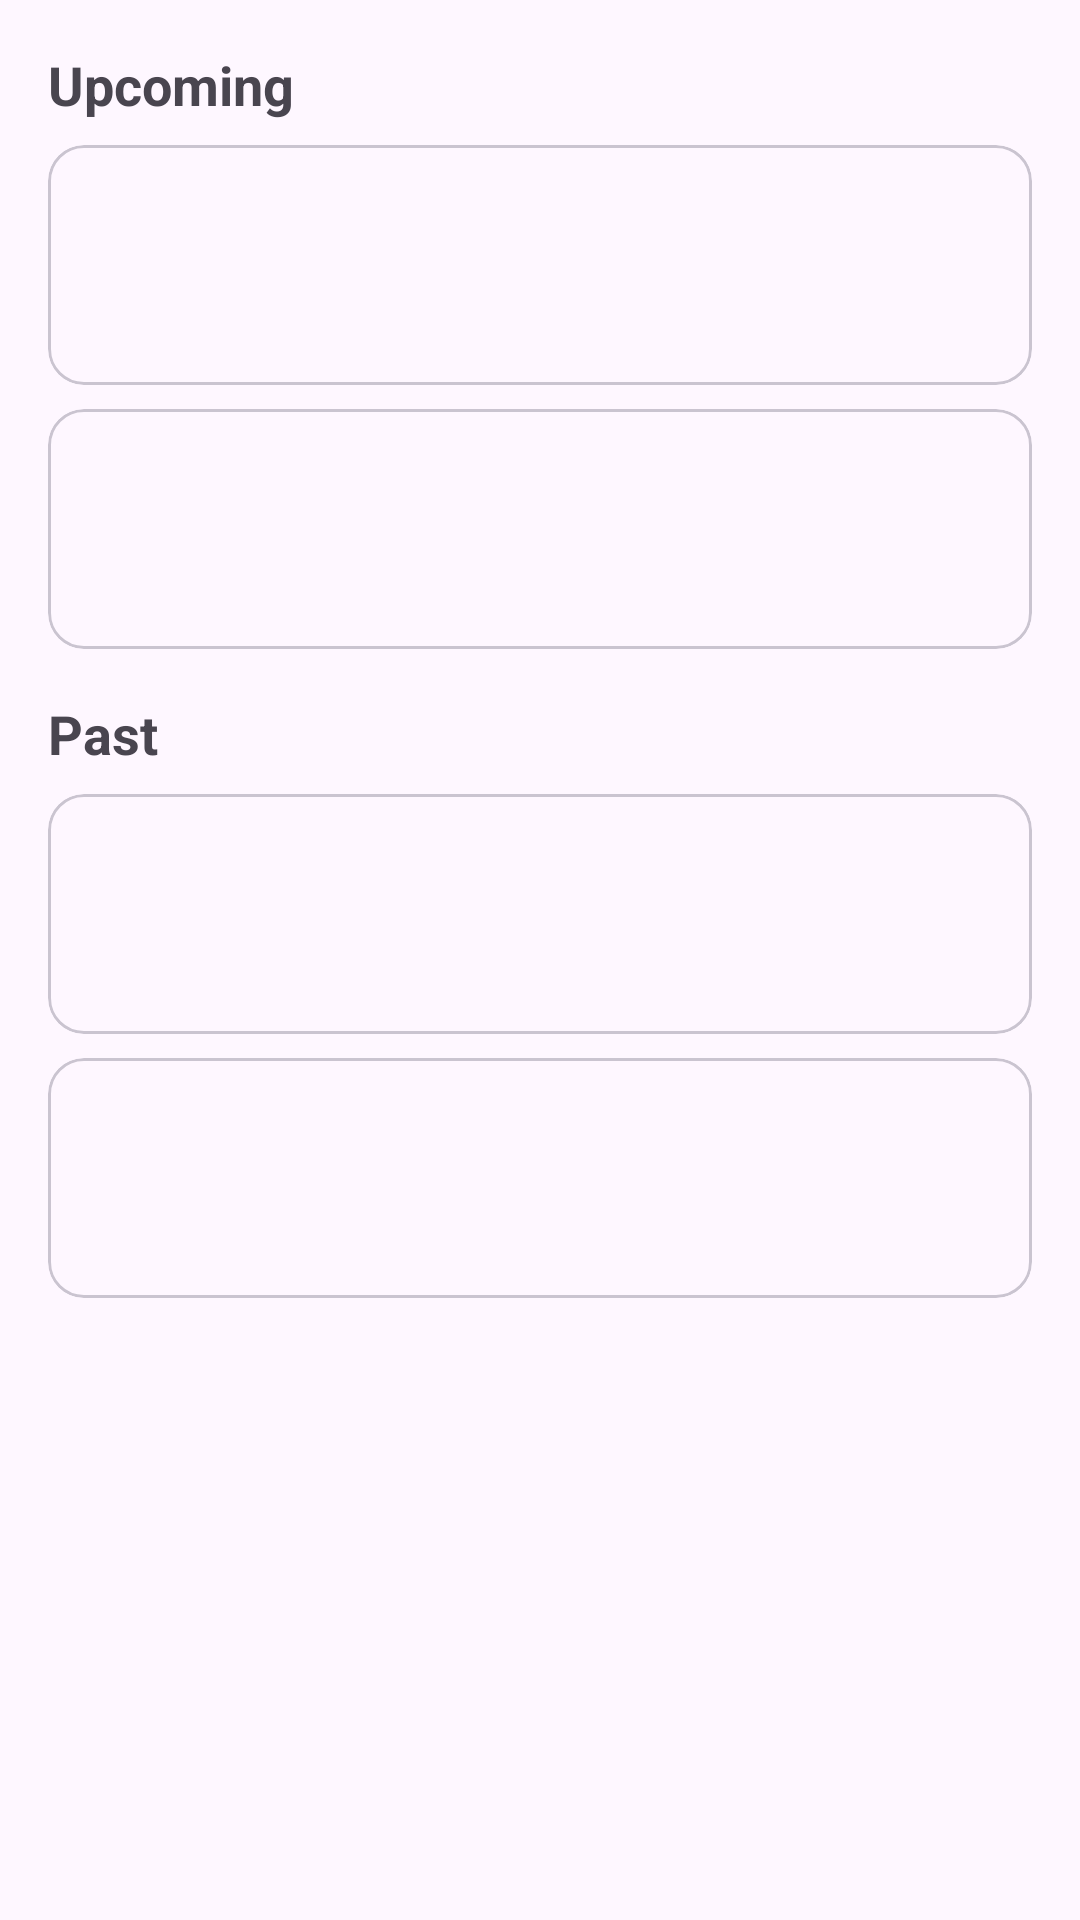

Produce the Android XML layout that renders to this screen, including the resource entries it uses.
<!-- AndroidManifest.xml: application theme Theme.MediConnectLite -->
<!-- res/layout/fragment_bookings.xml -->
<?xml version="1.0" encoding="utf-8"?>
<LinearLayout xmlns:android="http://schemas.android.com/apk/res/android"
    android:orientation="vertical"
    android:padding="16dp"
    android:layout_width="match_parent"
    android:layout_height="match_parent">

    <TextView android:text="Upcoming" android:textStyle="bold"
        android:textSize="18sp" android:layout_width="wrap_content"
        android:layout_height="wrap_content"/>

    <com.google.android.material.card.MaterialCardView
        android:layout_width="match_parent" android:layout_height="80dp"
        android:layout_marginTop="8dp"/>
    <com.google.android.material.card.MaterialCardView
        android:layout_width="match_parent" android:layout_height="80dp"
        android:layout_marginTop="8dp"/>

    <TextView android:text="Past" android:textStyle="bold"
        android:textSize="18sp" android:layout_marginTop="16dp"
        android:layout_width="wrap_content" android:layout_height="wrap_content"/>

    <com.google.android.material.card.MaterialCardView
        android:layout_width="match_parent" android:layout_height="80dp"
        android:layout_marginTop="8dp"/>
    <com.google.android.material.card.MaterialCardView
        android:layout_width="match_parent" android:layout_height="80dp"
        android:layout_marginTop="8dp"/>
</LinearLayout>
<!-- resources referenced by this layout -->
<resources>
  <style name="Theme.MediConnectLite" parent="Theme.Material3.DayNight.NoActionBar" />
</resources>
